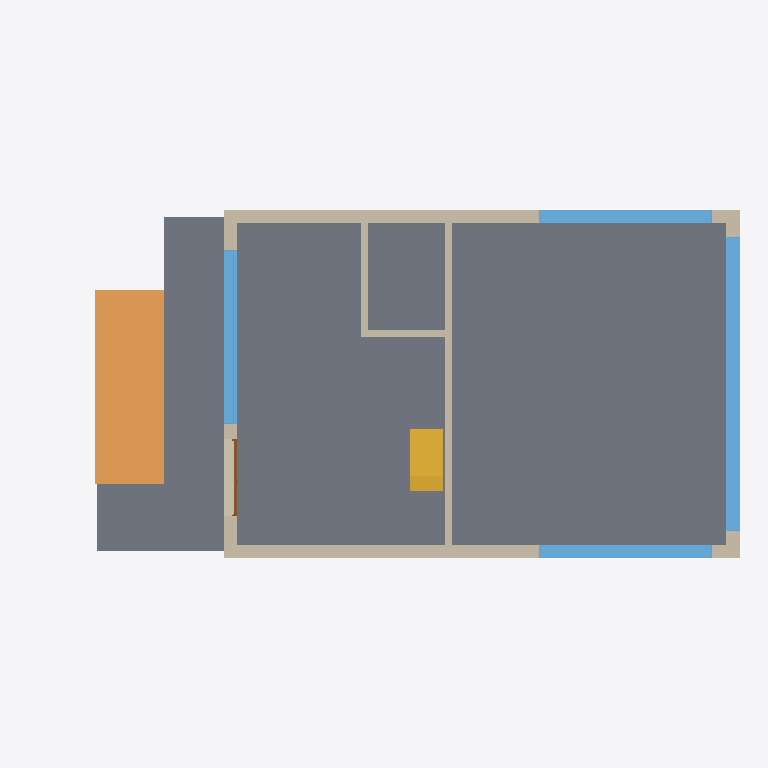
Plan cut of the same IFC building model at storey 'groundfloor' (level 0.00 m, cut at 1.40 m), seen from above with north up, elements coloured by IFC class: 7 walls (beige), 4 windows (light blue), 2 slabs (grey), 1 ramp (orange), 1 stair (yellow), 1 door (brown). Cut surfaces are drawn darker.
Extent 21.2 m × 10.4 m × 10.6 m (x, y, z). Storeys (6): ext2 at -1.20 m; groundfloor at 0.00 m; 1 at 3.20 m; 2 at 6.00 m; roof at 8.80 m; parapet at 9.80 m. Elements (84): 36 IfcWindow, 25 IfcWallStandardCase, 9 IfcDoor, 6 IfcSlab, 4 IfcWall, 2 IfcStair, 1 IfcRamp, 1 IfcRoof.

HEADER;
FILE_DESCRIPTION(('ViewDefinition [CoordinationView_V2.0]'),'2;1');
FILE_NAME('0001','2023-04-25T13:11:13+01:00',(''),(''),'ODA SDAI 22.12','23.0.11.19 - Exporter 23.0.11.19 - Alternate UI 23.0.11.19','');
FILE_SCHEMA(('IFC2X3'));
ENDSEC;
DATA;
#98=IFCPROJECT('3waHLOroHDNAynafPcTc8P',#20,'0001',$,$,'Project Name','Project Status',(#93),#90);
#130=IFCSITE('3waHLOroHDNAynafPcTc8R',#20,'Default',$,$,#129,$,$,.ELEMENT.,$,$,$,$,$);
#100=IFCBUILDING('3waHLOroHDNAynafPcTc8O',#20,'',$,$,#16,$,'',.ELEMENT.,$,$,$);
#104=IFCBUILDINGSTOREY('1Zk5PCP39F4ewYoDJOskyN',#20,'ext2',$,'Level:8mm Head',#103,$,'ext2',.ELEMENT.,-1200.0);
#111=IFCBUILDINGSTOREY('3Zu5Bv0LOHrPC10026FoQQ',#20,'groundfloor',$,'Level:8mm Head',#110,$,'groundfloor',.ELEMENT.,0.0);
#115=IFCBUILDINGSTOREY('15Z0v90RiHrPC20026FoKR',#20,'1',$,'Level:8mm Head',#114,$,'1',.ELEMENT.,3200.0);
#119=IFCBUILDINGSTOREY('1b8D4NVzHBNxx8HmYwx6gc',#20,'2',$,'Level:8mm Head',#118,$,'2',.ELEMENT.,5999.999999999943);
#123=IFCBUILDINGSTOREY('1b8D4NVzHBNxx8HmYwx6dx',#20,'roof',$,'Level:8mm Head',#122,$,'roof',.ELEMENT.,8799.999999999944);
#127=IFCBUILDINGSTOREY('2$QC3zfC9D5eK42zTb4F4v',#20,'parapet',$,'Level:8mm Head',#126,$,'parapet',.ELEMENT.,9799.999999999942);
#149=IFCSLAB('1b8D4NVzHBNxx8HmYwx57o',#20,'Floor:Generic 300mm:351812',$,'Floor:Generic 300mm',#135,#148,'351812',.FLOOR.);
#7779=IFCSLAB('0T5fsdDkz3aQngjLKmJAoS',#20,'Floor:Generic 150mm:393756',$,'Floor:Generic 150mm',#7764,#7778,'393756',.FLOOR.);
#7832=IFCRAMP('0T5fsdDkz3aQngjLKmJAob',#20,'Ramp:Ramp 1:393765',$,'Ramp:Ramp 1',#7798,$,'393765',.NOTDEFINED.);
#2074=IFCWALL('1nref5F0PE3x9ghBRv2Zg5',#20,'Basic Wall:Generic - 400mm:366929',$,'Basic Wall:Generic - 400mm',#1979,#2073,'366929');
#2200=IFCWALL('1nref5F0PE3x9ghBRv2Ze6',#20,'Basic Wall:Generic - 400mm:367058',$,'Basic Wall:Generic - 400mm',#2087,#2199,'367058');
#2515=IFCWINDOW('1nref5F0PE3x9ghBRv2WEM',#20,'M_Fixed:8800x2800mm:368706',$,'M_Fixed:8800x2800mm',#15344,#2511,'368706',2799.999999999996,8799.999999999993);
#2861=IFCWINDOW('3eR2arNybAsON_rsQ9TEjD',#20,'M_Fixed:5600x2800mm:370580',$,'M_Fixed:5600x2800mm',#15374,#2857,'370580',2799.999999999996,5199.999999999998);
#2287=IFCWALLSTANDARDCASE('1nref5F0PE3x9ghBRv2ZaV',#20,'Basic Wall:Generic - 200mm:367307',$,'Basic Wall:Generic - 200mm',#2259,#2286,'367307');
#2593=IFCWINDOW('1nref5F0PE3x9ghBRv2WRg',#20,'M_Fixed:5180x2800mm 3:369982',$,'M_Fixed:5180x2800mm 3',#15359,#2589,'369982',2799.999999999996,5179.999999999997);
#4455=IFCWINDOW('0LI9bF_65Bafe86PYXl4eK',#20,'M_Fixed:5180x2800mm 3:386676',$,'M_Fixed:5180x2800mm 3',#15658,#4451,'386676',2799.999999999996,5179.999999999997);
#3879=IFCSTAIR('1qnuHei2H9IuA8Q46m1Dkm',#20,'Precast Stair:Stair:383689',$,'Precast Stair:Precast Stair',#3878,$,'383689',.HALF_TURN_STAIR.);
#2621=IFCWALLSTANDARDCASE('3eR2arNybAsON_rsQ9TEgV',#20,'Basic Wall:Generic - 400mm:370246',$,'Basic Wall:Generic - 400mm',#2609,#2620,'370246');
#2236=IFCWALLSTANDARDCASE('1nref5F0PE3x9ghBRv2Zcb',#20,'Basic Wall:Generic - 200mm:367217',$,'Basic Wall:Generic - 200mm',#2213,#2235,'367217');
#2785=IFCWALLSTANDARDCASE('3eR2arNybAsON_rsQ9TEfX',#20,'Basic Wall:Generic - 200mm:370360',$,'Basic Wall:Generic - 200mm',#2761,#2784,'370360');
#2313=IFCWALLSTANDARDCASE('1nref5F0PE3x9ghBRv2WFo',#20,'Basic Wall:Generic - 400mm:368678',$,'Basic Wall:Generic - 400mm',#2301,#2312,'368678');
#7747=IFCDOOR('29SIGHAPP89xJBQO7N36K0',#20,'Door-Exterior-Double:Door-Exterior-Double:391745',$,'Door-Exterior-Double:Door-Exterior-Double',#15390,#7743,'391745',2801.6,2301.5999999999985);
ENDSEC;